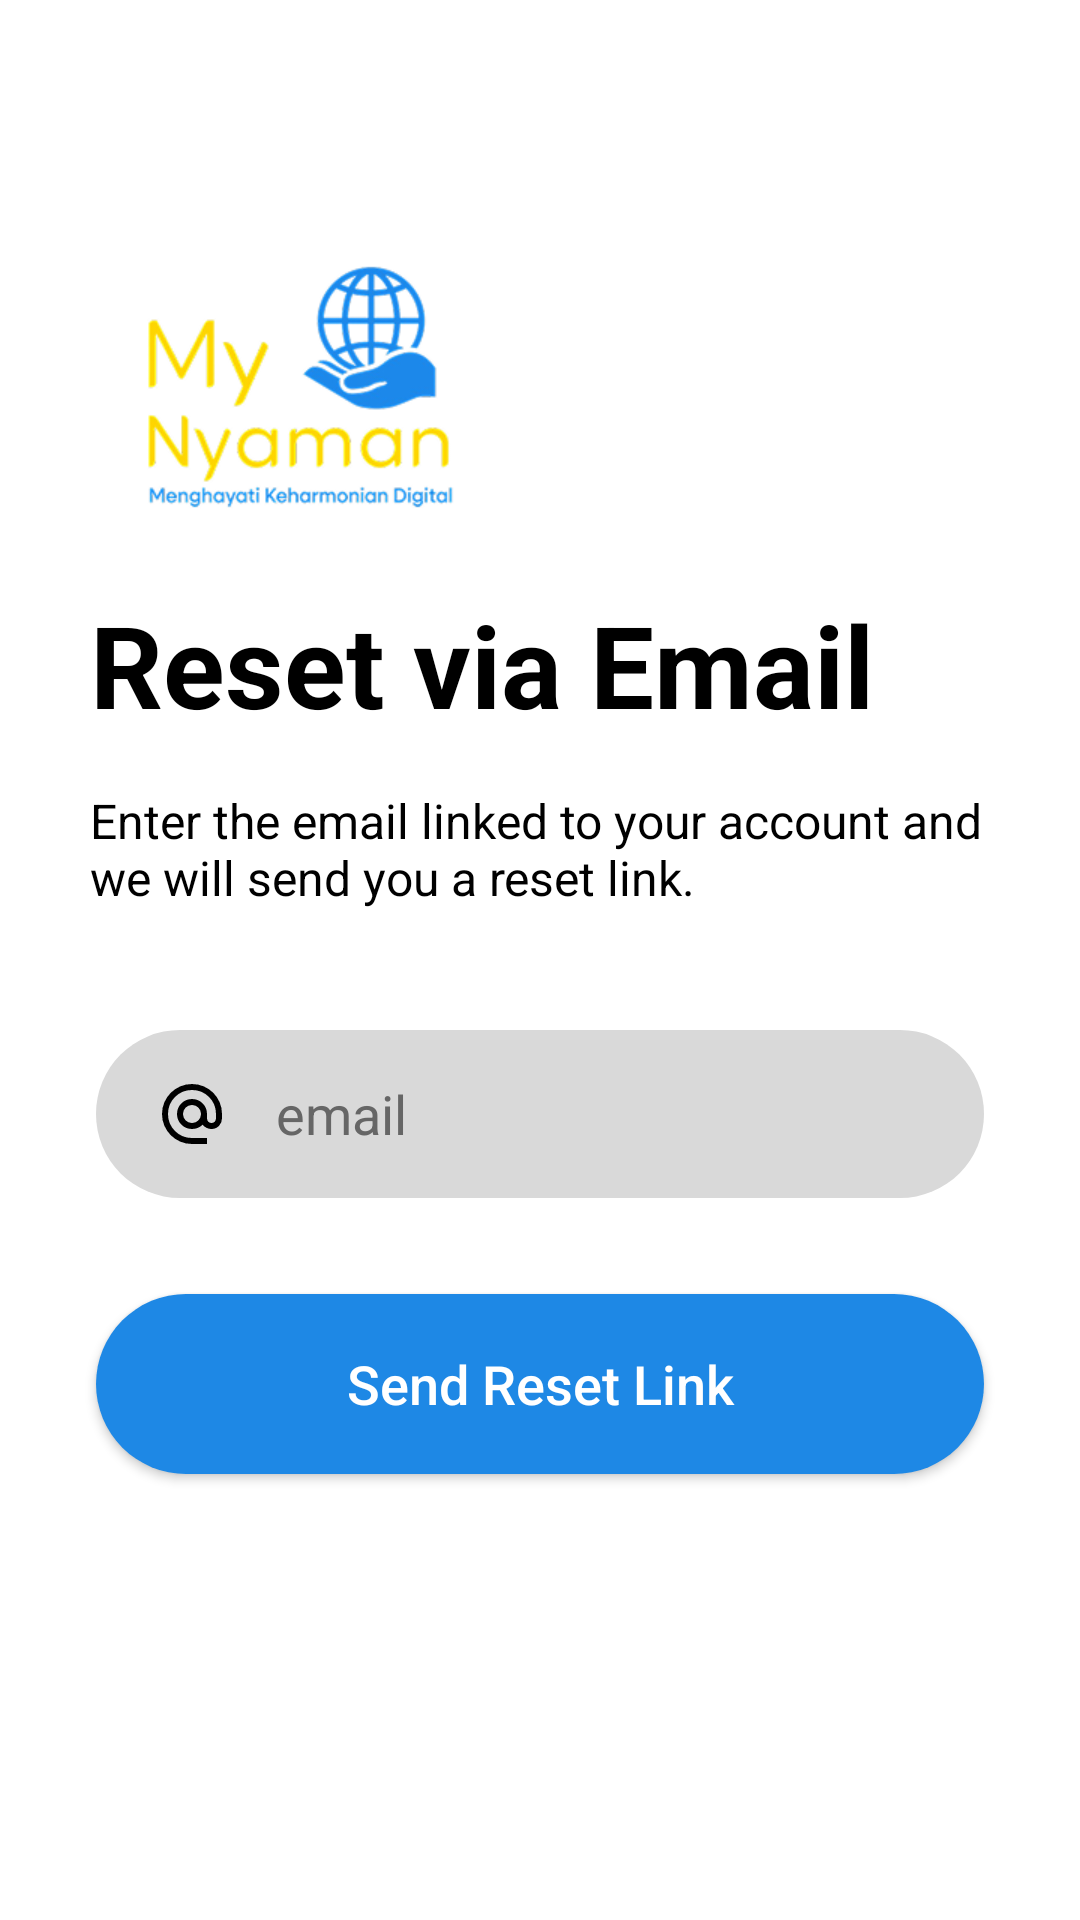

Write the Android layout XML for this screen, with the resource values it uses.
<!-- AndroidManifest.xml: application theme Theme.MyNyamanApp -->
<!-- res/layout/resetemail.xml -->
<?xml version="1.0" encoding="utf-8"?>
<androidx.core.widget.NestedScrollView xmlns:android="http://schemas.android.com/apk/res/android"
    xmlns:app="http://schemas.android.com/apk/res-auto"
    android:layout_width="match_parent"
    android:layout_height="match_parent"
    android:background="#FFFFFF"
    android:fillViewport="true"
    android:fitsSystemWindows="true">

    <androidx.constraintlayout.widget.ConstraintLayout
        android:layout_width="match_parent"
        android:layout_height="wrap_content"
        android:paddingBottom="24dp">

        <ImageView
            android:id="@+id/ivResetLogo"
            android:layout_width="140dp"
            android:layout_height="100dp"
            android:layout_marginStart="30dp"
            android:layout_marginTop="80dp"
            android:scaleType="fitCenter"
            android:src="@drawable/logo_clear"
            app:layout_constraintStart_toStartOf="parent"
            app:layout_constraintTop_toTopOf="parent" />

        <TextView
            android:id="@+id/tvResetTitle"
            android:layout_width="wrap_content"
            android:layout_height="wrap_content"
            android:layout_marginTop="16dp"
            android:text="Reset via Email"
            android:textColor="#000000"
            android:textSize="38sp"
            android:textStyle="bold"
            app:layout_constraintStart_toStartOf="@+id/ivResetLogo"
            app:layout_constraintTop_toBottomOf="@+id/ivResetLogo" />

        <TextView
            android:id="@+id/tvResetSubtitle"
            android:layout_width="0dp"
            android:layout_height="wrap_content"
            android:layout_marginTop="16dp"
            android:layout_marginEnd="32dp"
            android:text="Enter the email linked to your account and we will send you a reset link."
            android:textColor="#000000"
            android:textSize="@dimen/text_subtitle"
            app:layout_constraintEnd_toEndOf="parent"
            app:layout_constraintStart_toStartOf="@+id/tvResetTitle"
            app:layout_constraintTop_toBottomOf="@+id/tvResetTitle" />

        <EditText
            android:id="@+id/etResetEmail"
            android:layout_width="0dp"
            android:layout_height="56dp"
            android:layout_marginStart="@dimen/form_margin_horizontal"
            android:layout_marginTop="40dp"
            android:layout_marginEnd="@dimen/form_margin_horizontal"
            android:autofillHints="emailAddress"
            android:background="@drawable/rounded_input_gray"
            android:drawableStart="@drawable/ic_email"
            android:drawablePadding="16dp"
            android:hint="email"
            android:inputType="textEmailAddress"
            android:paddingStart="20dp"
            android:paddingEnd="20dp"
            android:textColor="#000000"
            android:textColorHint="#666666"
            app:layout_constraintEnd_toEndOf="parent"
            app:layout_constraintStart_toStartOf="parent"
            app:layout_constraintTop_toBottomOf="@+id/tvResetSubtitle" />

        <androidx.appcompat.widget.AppCompatButton
            android:id="@+id/btnSendResetLink"
            android:layout_width="0dp"
            android:layout_height="60dp"
            android:layout_marginStart="@dimen/form_margin_horizontal"
            android:layout_marginTop="@dimen/button_margin_top"
            android:layout_marginEnd="@dimen/form_margin_horizontal"
            android:background="@drawable/button_blue_rounded"
            android:text="Send Reset Link"
            android:textAllCaps="false"
            android:textColor="#FFFFFF"
            android:textSize="@dimen/text_button"
            app:layout_constraintEnd_toEndOf="parent"
            app:layout_constraintStart_toStartOf="parent"
            app:layout_constraintTop_toBottomOf="@+id/etResetEmail" />

    </androidx.constraintlayout.widget.ConstraintLayout>
</androidx.core.widget.NestedScrollView>
<!-- resources referenced by this layout -->
<resources>
  <dimen name="button_margin_top">32dp</dimen>
  <dimen name="form_margin_horizontal">32dp</dimen>
  <dimen name="text_button">18sp</dimen>
  <dimen name="text_subtitle">16sp</dimen>
  <!-- drawable button_blue_rounded (drawable) -->
  <?xml version="1.0" encoding="utf-8"?>
  <shape xmlns:android="http://schemas.android.com/apk/res/android"
      android:shape="rectangle">
      <solid android:color="#1E88E5" />
      <corners android:radius="30dp" />
  </shape>
  <!-- drawable ic_email (drawable) -->
  <vector xmlns:android="http://schemas.android.com/apk/res/android"
      android:width="24dp"
      android:height="24dp"
      android:viewportWidth="960"
      android:viewportHeight="960">
      <path
          android:fillColor="#000000"
          android:pathData="M480,880Q397,880 324,848.5Q251,817 197,763Q143,709 111.5,636Q80,563 80,480Q80,397 111.5,324Q143,251 197,197Q251,143 324,111.5Q397,80 480,80Q563,80 636,111.5Q709,143 763,197Q817,251 848.5,324Q880,397 880,480L880,538Q880,597 839.5,638.5Q799,680 740,680Q705,680 674,665Q643,650 622,622Q593,651 556.5,665.5Q520,680 480,680Q397,680 338.5,621.5Q280,563 280,480Q280,397 338.5,338.5Q397,280 480,280Q563,280 621.5,338.5Q680,397 680,480L680,538Q680,564 697,582Q714,600 740,600Q766,600 783,582Q800,564 800,538L800,480Q800,346 707,253Q614,160 480,160Q346,160 253,253Q160,346 160,480Q160,614 253,707Q346,800 480,800L680,800L680,880L480,880ZM565,565Q600,530 600,480Q600,430 565,395Q530,360 480,360Q430,360 395,395Q360,430 360,480Q360,530 395,565Q430,600 480,600Q530,600 565,565Z" />
  </vector>
  <!-- drawable logo_clear: png bitmap (drawable, 35790 bytes) -->
  <!-- drawable rounded_input_gray (drawable) -->
  <?xml version="1.0" encoding="utf-8"?>
  <shape xmlns:android="http://schemas.android.com/apk/res/android"
      android:shape="rectangle">
      <solid android:color="#D9D9D9" />
      <corners android:radius="30dp" />
  </shape>
  <style name="Theme.MyNyamanApp" parent="Theme.AppCompat.DayNight.NoActionBar">
          <item name="colorPrimary">@color/purple_500</item>
          <item name="android:windowLightStatusBar">true</item>
          <item name="android:statusBarColor">@android:color/transparent</item>
          <item name="android:fitsSystemWindows">true</item>
      </style>
  <!-- not gathered from this repository: default colours our renderer supplied (Android Studio template values) -->
  <color name="purple_500">#FF6200EE</color>
</resources>
